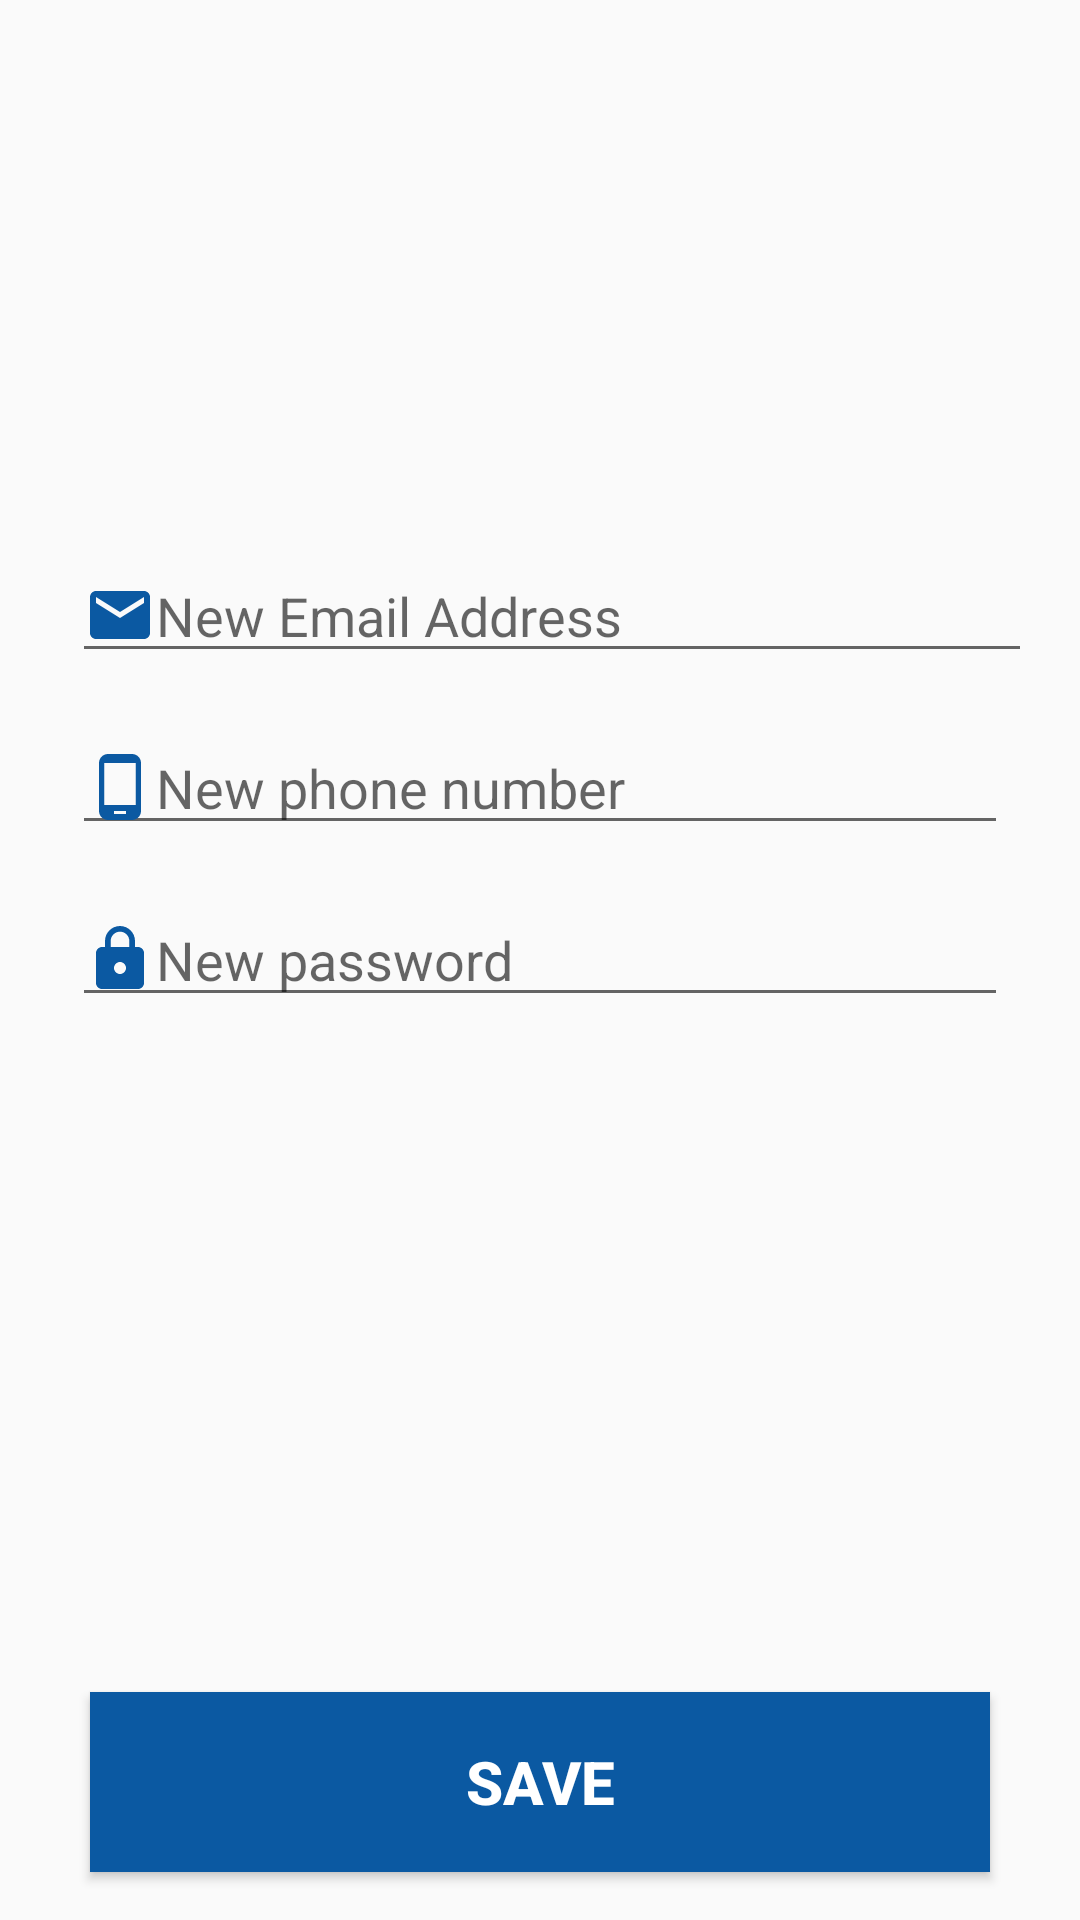

The Android layout XML behind this screen, and the referenced resources:
<!-- AndroidManifest.xml: application theme AppTheme -->
<!-- res/layout/activity_edit_profile_guard.xml -->
<?xml version="1.0" encoding="utf-8"?>
<androidx.constraintlayout.widget.ConstraintLayout xmlns:android="http://schemas.android.com/apk/res/android"
    xmlns:app="http://schemas.android.com/apk/res-auto"
    xmlns:tools="http://schemas.android.com/tools"
    android:layout_width="match_parent"
    android:layout_height="match_parent"
    tools:context=".EditProfileGuard">

    <EditText
        android:id="@+id/profileemail"
        android:layout_width="0dp"
        android:layout_height="wrap_content"
        android:layout_marginStart="24dp"
        android:layout_marginTop="16dp"
        android:layout_marginEnd="16dp"
        android:drawableStart="@drawable/ic_baseline_email_24"
        android:drawableLeft="@drawable/ic_baseline_email_24"
        android:ems="10"
        android:hint="New Email Address"
        app:layout_constraintEnd_toEndOf="parent"
        app:layout_constraintStart_toStartOf="parent"
        app:layout_constraintTop_toBottomOf="@+id/profileImageView" />

    <ImageView
        android:id="@+id/profileImageView"
        android:layout_width="131dp"
        android:layout_height="143dp"
        android:layout_marginTop="24dp"
        android:src="@drawable/usericon"
        app:layout_constraintEnd_toEndOf="parent"
        app:layout_constraintStart_toStartOf="parent"
        app:layout_constraintTop_toTopOf="parent" />

    <EditText
        android:id="@+id/profilephone"
        android:layout_width="0dp"
        android:layout_height="wrap_content"
        android:layout_marginStart="24dp"
        android:layout_marginTop="16dp"
        android:layout_marginEnd="24dp"
        android:drawableStart="@drawable/ic_baseline_phone_android_24"
        android:drawableLeft="@drawable/ic_baseline_phone_android_24"
        android:drawablePadding="@dimen/_10sdp"
        android:hint="New phone number"
        app:layout_constraintEnd_toEndOf="parent"
        app:layout_constraintStart_toStartOf="parent"
        app:layout_constraintTop_toBottomOf="@+id/profileemail" />

    <EditText
        android:id="@+id/profilepassword"
        android:layout_width="0dp"
        android:layout_height="wrap_content"
        android:layout_marginStart="24dp"
        android:layout_marginTop="16dp"
        android:layout_marginEnd="24dp"
        android:drawableStart="@drawable/ic_baseline_lock_24"
        android:drawableLeft="@drawable/ic_baseline_lock_24"
        android:drawablePadding="@dimen/_10sdp"
        android:hint="New password"
        app:layout_constraintEnd_toEndOf="parent"
        app:layout_constraintStart_toStartOf="parent"
        app:layout_constraintTop_toBottomOf="@+id/profilephone" />

    <Button
        android:id="@+id/saveProfileInfo"
        android:layout_width="300dp"
        android:layout_height="60dp"
        android:layout_marginBottom="16dp"
        android:background="#0B59A2"
        android:text="Save"
        android:textColor="#fff"
        android:textSize="20sp"
        android:textStyle="bold"
        app:layout_constraintBottom_toBottomOf="parent"
        app:layout_constraintEnd_toEndOf="parent"
        app:layout_constraintStart_toStartOf="parent" />

</androidx.constraintlayout.widget.ConstraintLayout>
<!-- resources referenced by this layout -->
<resources>
  <!-- drawable ic_baseline_email_24 (drawable) -->
  <vector xmlns:android="http://schemas.android.com/apk/res/android"
      android:width="24dp"
      android:height="24dp"
      android:tint="#0B59A2"
      android:viewportWidth="24"
      android:viewportHeight="24">
      <path
          android:fillColor="@android:color/white"
          android:pathData="M20,4L4,4c-1.1,0 -1.99,0.9 -1.99,2L2,18c0,1.1 0.9,2 2,2h16c1.1,0 2,-0.9 2,-2L22,6c0,-1.1 -0.9,-2 -2,-2zM20,8l-8,5 -8,-5L4,6l8,5 8,-5v2z" />
  </vector>
  <!-- drawable ic_baseline_lock_24 (drawable) -->
  <vector xmlns:android="http://schemas.android.com/apk/res/android"
      android:width="24dp"
      android:height="24dp"
      android:tint="#0B59A2"
      android:viewportWidth="24"
      android:viewportHeight="24">
      <path
          android:fillColor="@android:color/white"
          android:pathData="M18,8h-1L17,6c0,-2.76 -2.24,-5 -5,-5S7,3.24 7,6v2L6,8c-1.1,0 -2,0.9 -2,2v10c0,1.1 0.9,2 2,2h12c1.1,0 2,-0.9 2,-2L20,10c0,-1.1 -0.9,-2 -2,-2zM12,17c-1.1,0 -2,-0.9 -2,-2s0.9,-2 2,-2 2,0.9 2,2 -0.9,2 -2,2zM15.1,8L8.9,8L8.9,6c0,-1.71 1.39,-3.1 3.1,-3.1 1.71,0 3.1,1.39 3.1,3.1v2z" />
  </vector>
  <!-- drawable ic_baseline_phone_android_24 (drawable) -->
  <vector xmlns:android="http://schemas.android.com/apk/res/android"
      android:width="24dp"
      android:height="24dp"
      android:tint="#0B59A2"
      android:viewportWidth="24"
      android:viewportHeight="24">
      <path
          android:fillColor="@android:color/white"
          android:pathData="M16,1L8,1C6.34,1 5,2.34 5,4v16c0,1.66 1.34,3 3,3h8c1.66,0 3,-1.34 3,-3L19,4c0,-1.66 -1.34,-3 -3,-3zM14,21h-4v-1h4v1zM17.25,18L6.75,18L6.75,4h10.5v14z" />
  </vector>
  <style name="AppTheme" parent="Theme.AppCompat.Light.NoActionBar">
          
          <item name="colorPrimary">@color/colorPrimary</item>
          <item name="colorPrimaryDark">@color/colorPrimaryDark</item>
          <item name="colorAccent">@color/colorAccent</item>
  
      </style>
  <color name="colorPrimary">#0B59A2</color>
  <color name="colorPrimaryDark">#0B59A2</color>
  <color name="colorAccent">#0B59A2</color>
</resources>
